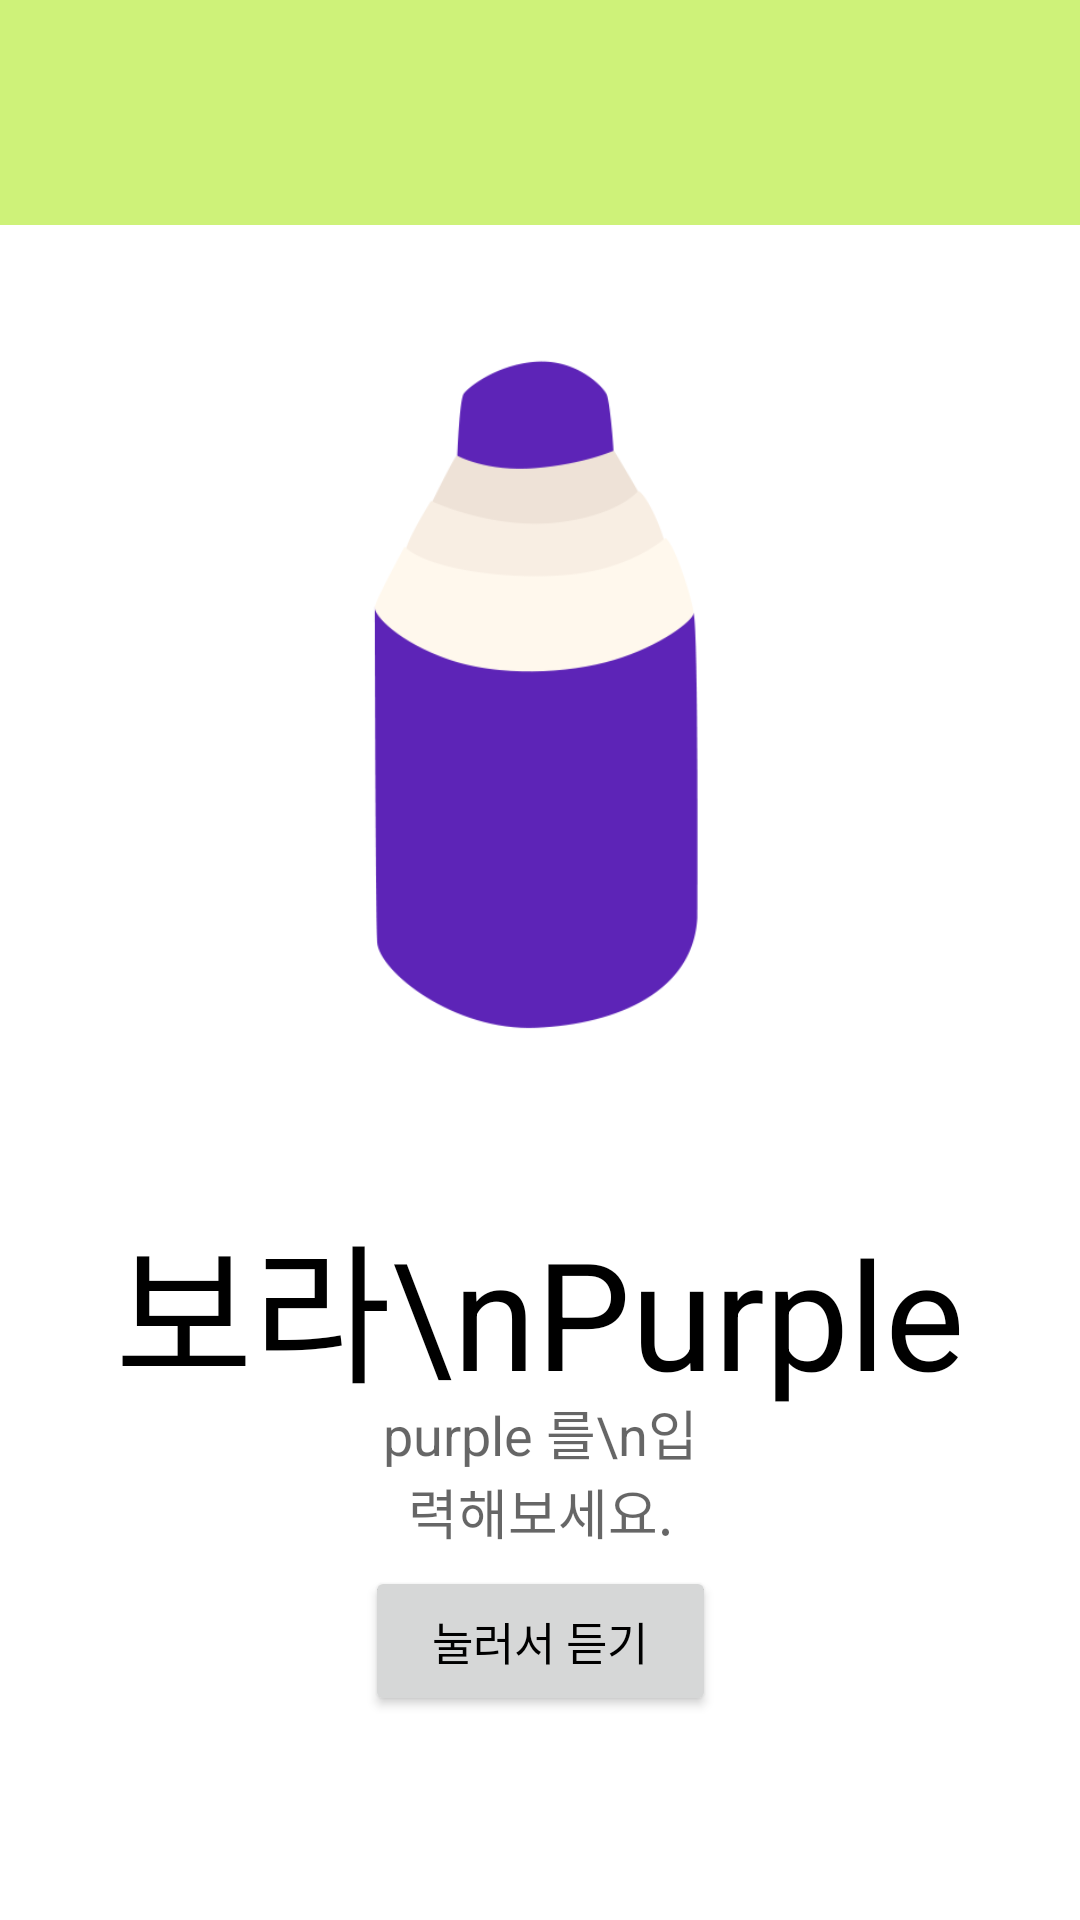

Android layout source for this screen:
<!-- AndroidManifest.xml: application theme Theme.MyEnglishBook -->
<!-- res/layout/colors_7.xml -->
<?xml version="1.0" encoding="utf-8"?>
<androidx.constraintlayout.widget.ConstraintLayout xmlns:android="http://schemas.android.com/apk/res/android"
    android:layout_width="match_parent"
    android:layout_height="match_parent"
    xmlns:app="http://schemas.android.com/apk/res-auto">

    <androidx.appcompat.widget.Toolbar
        android:id="@+id/toolbar_colors"
        android:layout_width="0dp"
        android:layout_height="75dp"
        app:layout_constraintLeft_toLeftOf="parent"
        app:layout_constraintRight_toRightOf="parent"
        app:layout_constraintTop_toTopOf="parent"
        android:background="#CEF279">
    </androidx.appcompat.widget.Toolbar>
    <EditText

        android:id="@+id/editText"
        android:layout_width="117dp"
        android:layout_height="99dp"
        android:gravity="center"
        android:hint="purple 를\n입력해보세요."
        app:layout_constraintBottom_toBottomOf="@id/colors7"
        app:layout_constraintLeft_toLeftOf="parent"
        app:layout_constraintRight_toRightOf="parent"
        app:layout_constraintTop_toTopOf="parent"
        app:layout_constraintVertical_bias="1.18">


    </EditText>

    <Button
        android:gravity="center"
        android:id="@+id/button01"
        android:layout_width="117dp"
        android:layout_height="50dp"
        android:layout_marginTop="20dp"
        android:text="눌러서 듣기"
        android:textColor="#000000"
        android:textSize="15dp"

        app:layout_constraintBottom_toBottomOf="@id/colors7"
        app:layout_constraintLeft_toLeftOf="parent"
        app:layout_constraintRight_toRightOf="parent"
        app:layout_constraintTop_toTopOf="parent"
        app:layout_constraintVertical_bias="1.25">

    </Button>
    <ImageView

        android:layout_width="280dp"
        android:layout_height="280dp"
        android:layout_marginHorizontal="100dp"
        android:layout_marginVertical="66dp"
        android:src="@drawable/pur"
        app:layout_constraintBottom_toBottomOf="@id/colors7"
        app:layout_constraintHorizontal_bias="0.496"
        app:layout_constraintLeft_toLeftOf="parent"
        app:layout_constraintRight_toRightOf="parent"
        app:layout_constraintTop_toTopOf="parent"
        app:layout_constraintVertical_bias="0.45">

    </ImageView>

    <TextView
        android:gravity="center"
        android:id="@+id/colors7"
        android:layout_width="wrap_content"
        android:layout_height="wrap_content"
        android:text="보라\nPurple"
        android:textSize="50dp"
        android:textColor="#FF000000"
        app:layout_constraintBottom_toBottomOf="parent"
        app:layout_constraintHorizontal_bias="0.498"
        app:layout_constraintLeft_toLeftOf="parent"
        app:layout_constraintRight_toRightOf="parent"
        app:layout_constraintTop_toTopOf="parent"
        app:layout_constraintVertical_bias="0.703" >
    </TextView>





</androidx.constraintlayout.widget.ConstraintLayout>
<!-- resources referenced by this layout -->
<resources>
  <!-- drawable pur: png bitmap (drawable-v24, 12893 bytes) -->
  <style name="Theme.MyEnglishBook" parent="Theme.MaterialComponents.DayNight.NoActionBar">
          
          <item name="colorPrimary">@color/purple_500</item>
          <item name="colorPrimaryVariant">@color/purple_700</item>
          <item name="colorOnPrimary">@color/white</item>
          
          <item name="colorSecondary">@color/teal_200</item>
          <item name="colorSecondaryVariant">@color/teal_700</item>
          <item name="colorOnSecondary">@color/black</item>
          
          <item name="android:statusBarColor" tools:targetApi="l">?attr/colorPrimaryVariant</item>
          
      </style>
  <color name="purple_500">#A7C6E0</color>
  <color name="purple_700">#000000</color>
  <color name="white">#FFF6F6F6</color>
  <color name="teal_200">#FF03DAC5</color>
  <color name="teal_700">#FF018786</color>
  <color name="black">#FF000000</color>
</resources>
